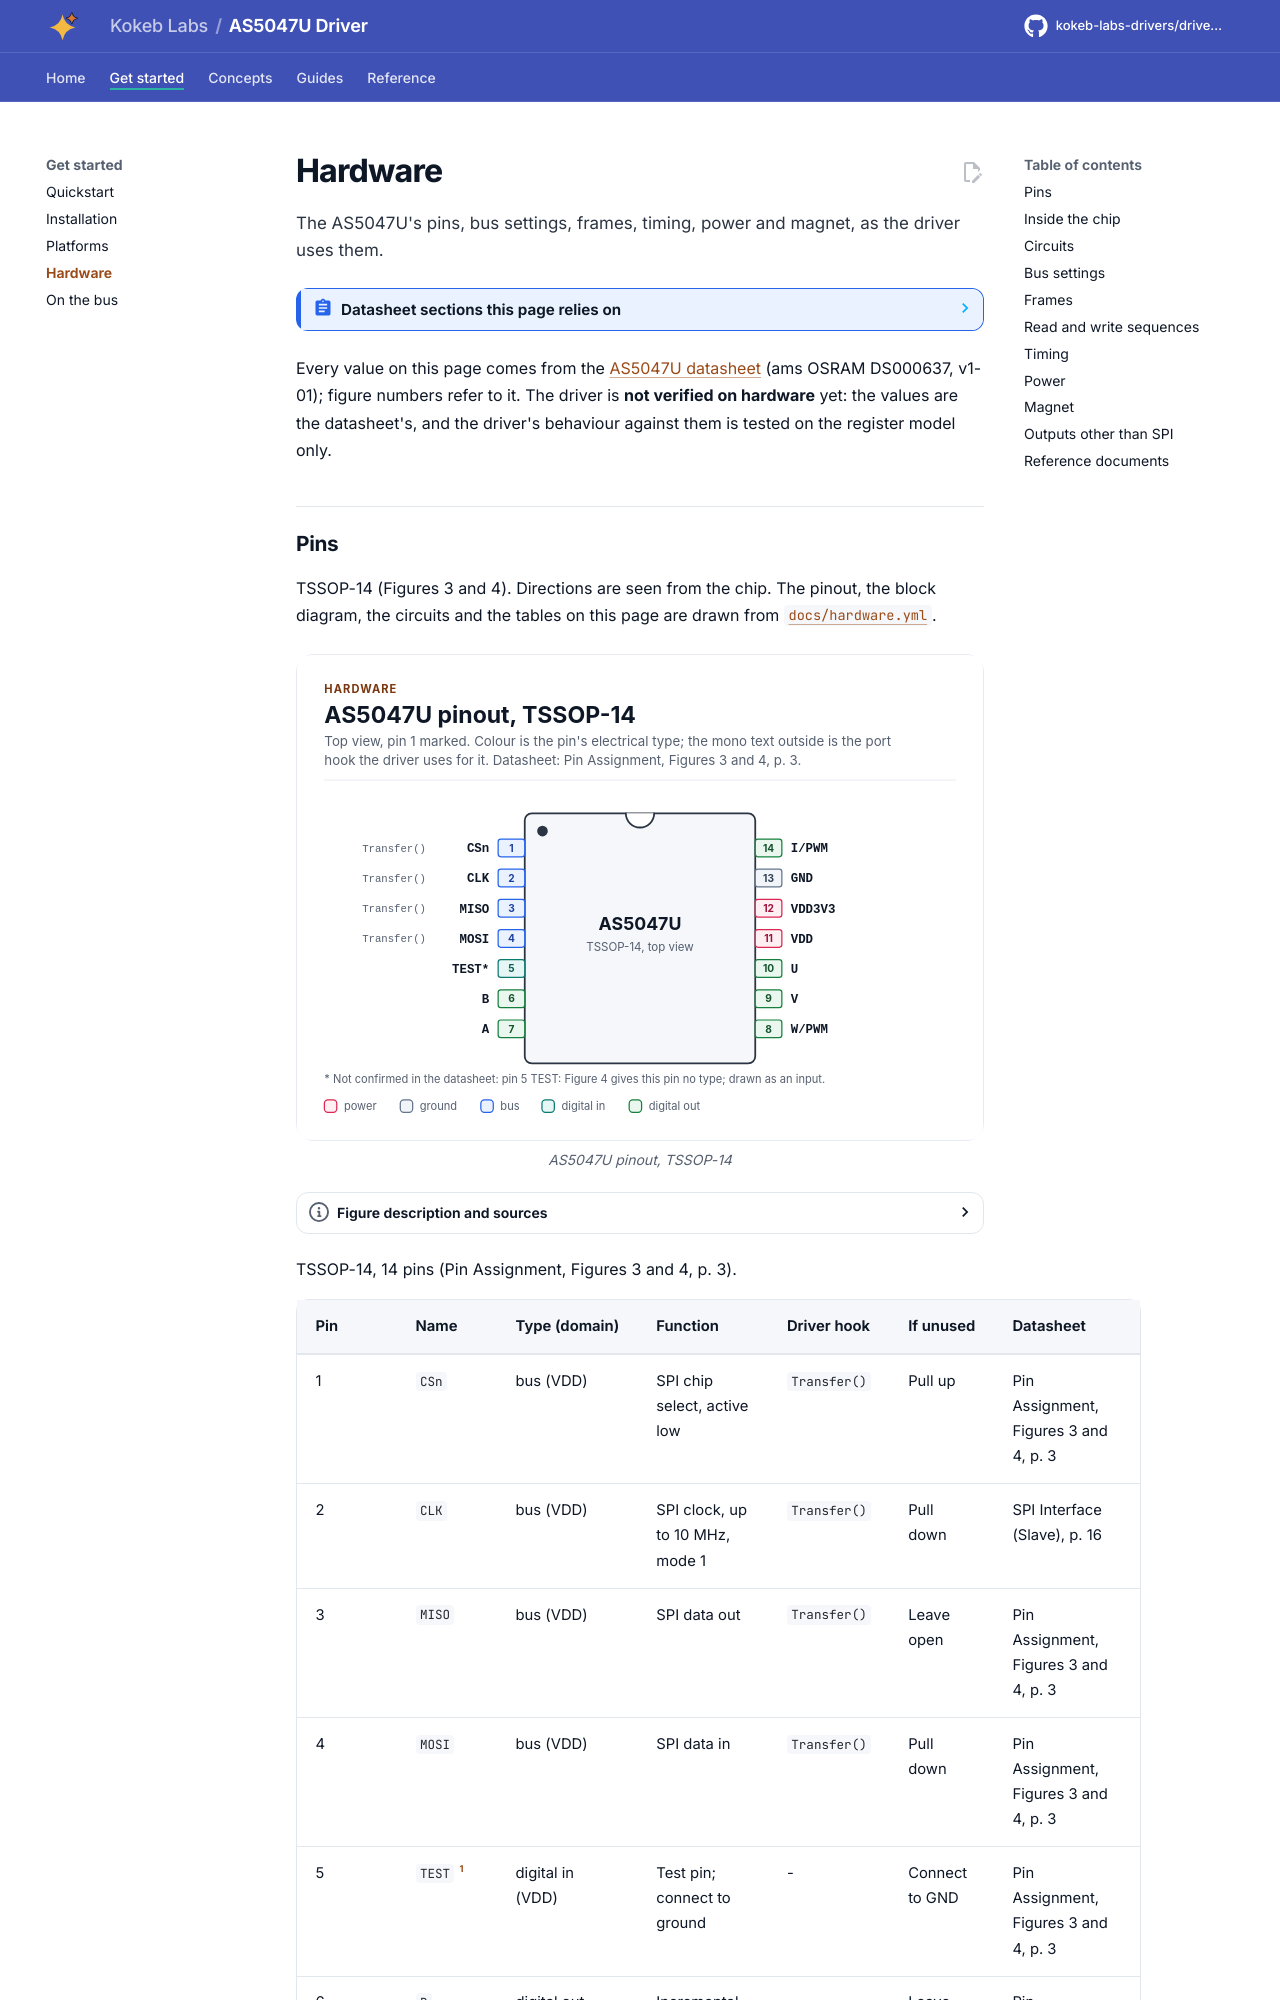

repository: kokeb-labs-drivers/driver-as5047u · page: dev/hardware/index.html · generator: mkdocs

# Hardware

The AS5047U's pins, bus settings, frames, timing, power and magnet, as the driver uses them.

<!-- generated: datasheet-refs -->
??? abstract "Datasheet sections this page relies on"

    From ams OSRAM DS000637 v1-01:

    - Pins and package: Pin Assignment, p. 3
    - Supply voltage, 3.3 V and 5 V operation: Electrical Characteristics; Power Management, p. 6
    - Power-up time: Timing Characteristics, p. 9
    - SPI timing and the clock limit: SPI Timing, Figures 18 and 19, p. 16
    - SPI mode, frames and the read pipeline: SPI Interface (Slave); SPI Transaction, p. 16
    - Pad byte of 32-bit frames: PAD Word, p. 22
    - CRC-8 of a frame: CRC Checksum, p. 23
    - Reference circuit: Circuit Diagram, p. 44
    - Package and magnet placement: Package Drawings & Markings; Mechanical Data, p. 45

    All of them, with the driver API for each: [Datasheet map](datasheet.md).
<!-- /generated -->

Every value on this page comes from the
[AS5047U datasheet](https://ams-osram.com/products/sensor-solutions/position-sensors/ams-as5047u-high-resolution-rotary-position-sensor)
(ams OSRAM DS000637, v1-01); figure numbers refer to it. The driver is **not verified on hardware** yet: the
values are the datasheet's, and the driver's behaviour against them is tested on the register model only.
